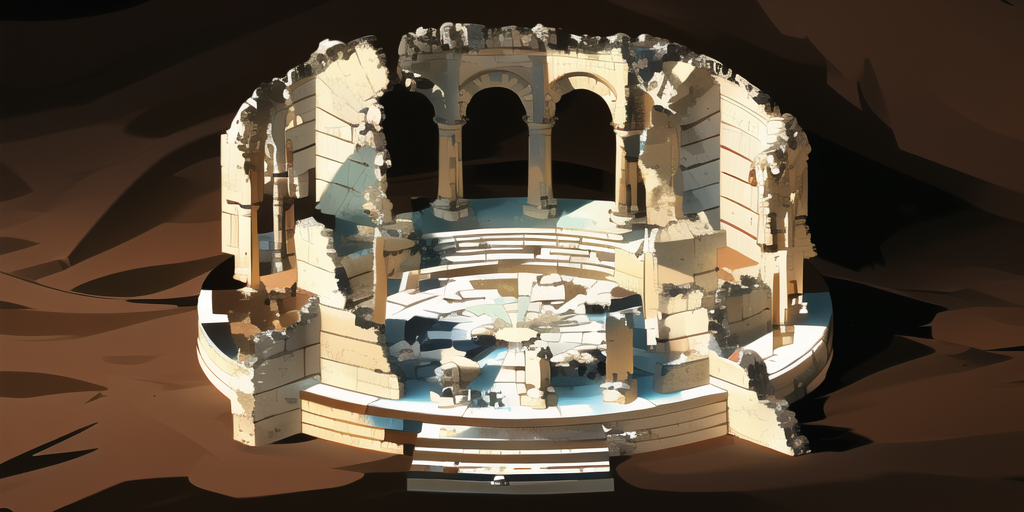
Generation parameters embedded in this image by AUTOMATIC1111 Stable Diffusion web UI or a fork of it (Forge, ...) (PNG 'parameters' text chunk):
palace,gypsum,marble,scene,grand,ruins,no people,particulars,
Negative prompt: new
Steps: 20, Sampler: DPM++ 2M Karras, CFG scale: 7, Seed: 2349780990, Size: 1024x512, Model hash: 86fca15160, Model: toonyou_beta5Unstable, Clip skip: 2, ControlNet 0: "preprocessor: none, model: control_v11p_sd15_lineart [43d4be0d], weight: 1, starting/ending: (0, 1), resize mode: Crop and Resize, pixel perfect: False, control mode: Balanced, preprocessor params: (512, 100, 200)", Version: v1.3.2